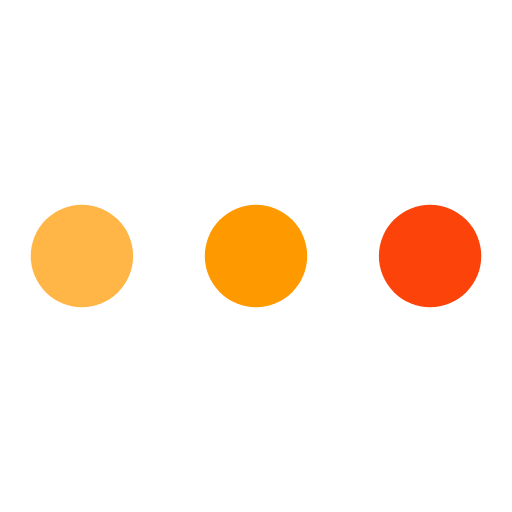
t = 0.00 s
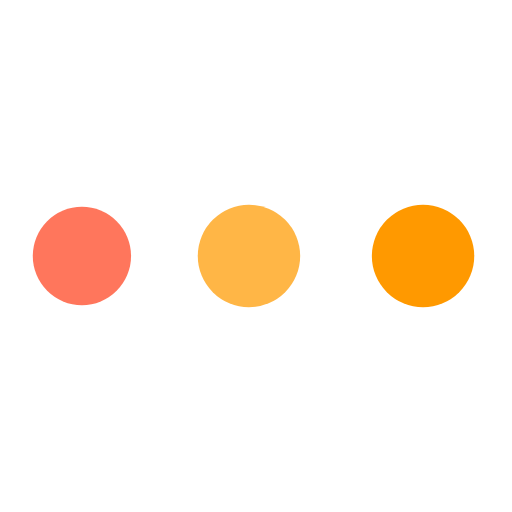
t = 0.31 s
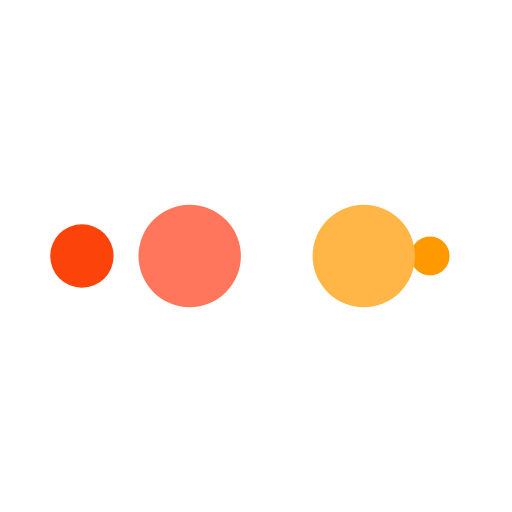
t = 0.51 s
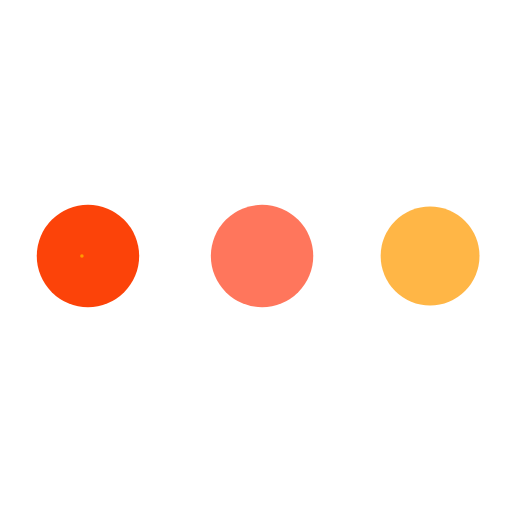
t = 0.82 s
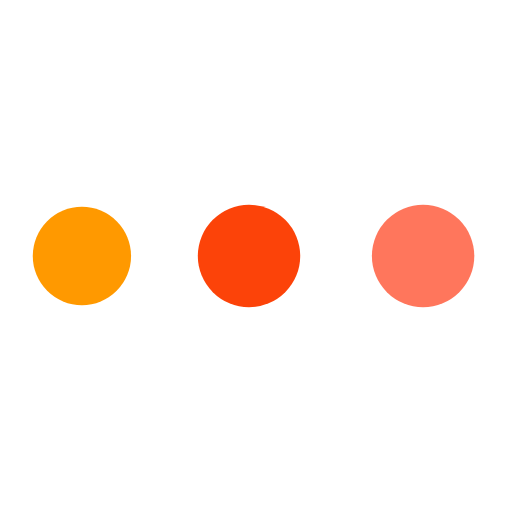
t = 1.13 s
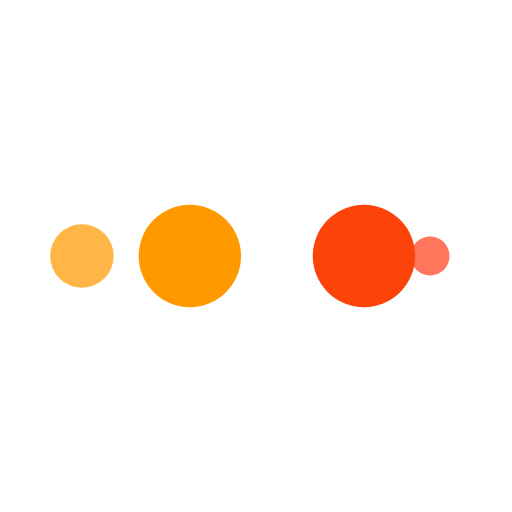
t = 1.33 s

The animated SVG that drew these frames (rendered in a browser with its animation timeline set to each time). Animation: 10 SMIL elements (animate=10); one cycle of 1.64 s, repeats indefinitely.

<?xml version="1.0" encoding="utf-8"?>
<svg xmlns="http://www.w3.org/2000/svg" xmlns:xlink="http://www.w3.org/1999/xlink" style="margin: auto; background: rgb(255, 255, 255); display: block; shape-rendering: auto;" width="250px" height="250px" viewBox="0 0 100 100" preserveAspectRatio="xMidYMid">
<circle cx="84" cy="50" r="10" fill="#fc4309">
    <animate attributeName="r" repeatCount="indefinite" dur="0.4098360655737705s" calcMode="spline" keyTimes="0;1" values="10;0" keySplines="0 0.5 0.5 1" begin="0s"></animate>
    <animate attributeName="fill" repeatCount="indefinite" dur="1.639344262295082s" calcMode="discrete" keyTimes="0;0.25;0.5;0.75;1" values="#fc4309;#ff9900;#ffb646;#ff765c;#fc4309" begin="0s"></animate>
</circle><circle cx="16" cy="50" r="10" fill="#fc4309">
  <animate attributeName="r" repeatCount="indefinite" dur="1.639344262295082s" calcMode="spline" keyTimes="0;0.25;0.5;0.75;1" values="0;0;10;10;10" keySplines="0 0.5 0.5 1;0 0.5 0.5 1;0 0.5 0.5 1;0 0.5 0.5 1" begin="0s"></animate>
  <animate attributeName="cx" repeatCount="indefinite" dur="1.639344262295082s" calcMode="spline" keyTimes="0;0.25;0.5;0.75;1" values="16;16;16;50;84" keySplines="0 0.5 0.5 1;0 0.5 0.5 1;0 0.5 0.5 1;0 0.5 0.5 1" begin="0s"></animate>
</circle><circle cx="50" cy="50" r="10" fill="#ff765c">
  <animate attributeName="r" repeatCount="indefinite" dur="1.639344262295082s" calcMode="spline" keyTimes="0;0.25;0.5;0.75;1" values="0;0;10;10;10" keySplines="0 0.5 0.5 1;0 0.5 0.5 1;0 0.5 0.5 1;0 0.5 0.5 1" begin="-0.4098360655737705s"></animate>
  <animate attributeName="cx" repeatCount="indefinite" dur="1.639344262295082s" calcMode="spline" keyTimes="0;0.25;0.5;0.75;1" values="16;16;16;50;84" keySplines="0 0.5 0.5 1;0 0.5 0.5 1;0 0.5 0.5 1;0 0.5 0.5 1" begin="-0.4098360655737705s"></animate>
</circle><circle cx="84" cy="50" r="10" fill="#ffb646">
  <animate attributeName="r" repeatCount="indefinite" dur="1.639344262295082s" calcMode="spline" keyTimes="0;0.25;0.5;0.75;1" values="0;0;10;10;10" keySplines="0 0.5 0.5 1;0 0.5 0.5 1;0 0.5 0.5 1;0 0.5 0.5 1" begin="-0.819672131147541s"></animate>
  <animate attributeName="cx" repeatCount="indefinite" dur="1.639344262295082s" calcMode="spline" keyTimes="0;0.25;0.5;0.75;1" values="16;16;16;50;84" keySplines="0 0.5 0.5 1;0 0.5 0.5 1;0 0.5 0.5 1;0 0.5 0.5 1" begin="-0.819672131147541s"></animate>
</circle><circle cx="16" cy="50" r="10" fill="#ff9900">
  <animate attributeName="r" repeatCount="indefinite" dur="1.639344262295082s" calcMode="spline" keyTimes="0;0.25;0.5;0.75;1" values="0;0;10;10;10" keySplines="0 0.5 0.5 1;0 0.5 0.5 1;0 0.5 0.5 1;0 0.5 0.5 1" begin="-1.2295081967213115s"></animate>
  <animate attributeName="cx" repeatCount="indefinite" dur="1.639344262295082s" calcMode="spline" keyTimes="0;0.25;0.5;0.75;1" values="16;16;16;50;84" keySplines="0 0.5 0.5 1;0 0.5 0.5 1;0 0.5 0.5 1;0 0.5 0.5 1" begin="-1.2295081967213115s"></animate>
</circle>
<!-- [ldio] generated by https://loading.io/ --></svg>